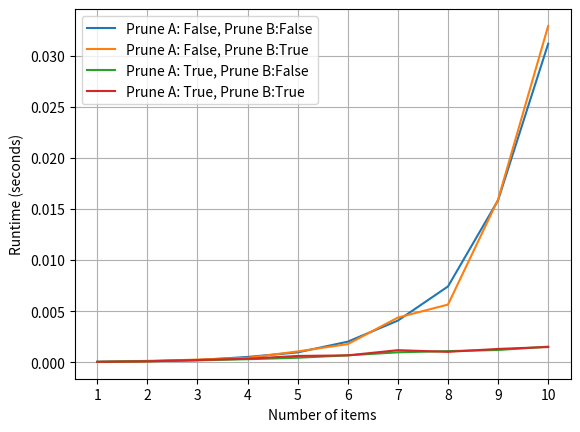

Source code (Python):
from typing import List, Literal
import numpy as np
from copy import deepcopy

import time
from itertools import product, combinations
import matplotlib.pyplot as plt
import random

def assert_values_valid(values: List[List[float]]):
    n_participants = len(values)
    assert n_participants > 0
    n_items = len(values[0])
    assert n_items > 0
    assert all(len(values[i]) == n_items for i in range(n_participants))

    return n_participants, n_items

def calc_rule(items, rule='egalitarian'):
    if rule == 'egalitarian':
        return min(items)
    elif rule == 'max_product':
        return np.prod(items)

def state_space_search_discrete_allocation(values: List[List[float]],
                                            is_prune_a=False,
                                            is_prune_b=False,
                                            rule: Literal['egalitarian', 'max_product'] = 'egalitarian',
                                            is_print=True
                                            ):
    #state space search

    def allocate_item(state, item):
        def add_ith_value(tup, i):
            return tup[:i]+(tup[i]+values[i][item], *tup[i+1:])

        def add_ith_item(tup, i):
            curr_set = tup[i]
            curr_set.add(item)
            return tup[:i]+(curr_set, *tup[i+1:])

        values_so_far, n_items_allocated, allocated_items_so_far = state
        new_allocations = [(add_ith_value(values_so_far, i), n_items_allocated + 1, add_ith_item(deepcopy(allocated_items_so_far), i)) for i in range(n_participants)]
        
        return new_allocations

    def prune_a(state_space):
        unique_states = set([state[0] for state in state_space])
        new_unique_states = []
        for state in state_space:
            if state[0] in unique_states:
                unique_states.remove(state[0])
                new_unique_states.append(state)
        return new_unique_states

    def prune_b(state_space):
        def pessimistic_bound(state):
            curr_values, curr_n_items_allocated, curr_items = state
            remaining_items = set(range(n_items)) - set(range(curr_n_items_allocated))

            final_items = tuple(curr_items[i].union(remaining_items) if i==0 else curr_items[i] for i in range(n_participants)) # give everything to 0
            assert set().union(*final_items) == set(range(n_items)), f'{set().union(*final_items)}'
            sums = tuple(sum(values[i][j] for j in final_items[i]) for i in range(n_participants))
            if rule == 'egalitarian':
                return min(sums)
            elif rule == 'max_product':
                return np.prod(sums)
        
        def optimistic_bound(state):
            curr_values, curr_n_items_allocated, curr_items = state
            remaining_items = set(range(n_items)) - set(range(curr_n_items_allocated))

            final_items = tuple(curr_items[i].union(remaining_items) for i in range(n_participants))

            sums = tuple(sum(values[i][j] for j in final_items[i]) for i in range(n_participants))
            if rule == 'egalitarian':
                return min(sums)
            elif rule == 'max_product':
                return np.prod(sums)
            
        def check_state(state):
            pes = pessimistic_bound(state)
            opt = optimistic_bound(state)

            return state[1]==n_items or pes < opt
            

        new_state_space = list(filter(check_state, state_space))

        return new_state_space

    n_participants, n_items = assert_values_valid(values)

    empty_allocation = tuple([0]*n_participants), 0, tuple(set() for _ in range(n_participants))
    state_space = [empty_allocation]
    curr_round = 0
    while curr_round < n_items:
        if state_space[0][1] != curr_round:
            curr_round+=1
            if curr_round == n_items:
                break
            
            if is_prune_a:
                state_space=prune_a(state_space)
            if is_prune_b:
                state_space=prune_b(state_space)

        state = state_space.pop(0)
        state_space.extend(allocate_item(state, state[1]))

    if rule == 'egalitarian':
        rule_fn = lambda state: min(state[0])
    elif rule == 'max_product':
        rule_fn = lambda state: np.prod(state[0])

    best_allocation = max(state_space, key=rule_fn)
    values, _, items = best_allocation
    if is_print:
        for i in range(n_participants):
            print(f'Participant {i} gets items {items[i]} with value {values[i]}')

    return values, items

def brute_force_discrete_allocation(values: List[List[float]], rule: Literal['egalitarian', 'max_product'] = 'egalitarian', is_print=True):
    n_participants, n_items = assert_values_valid(values)


    def generate_options(n_participants, items={1,3,5}):

        if n_participants == 1:
            yield (items,)
        else:
            for k in range(0, len(items)+1):
                for items0 in combinations(items, k):
                    remaining_items = items - set(items0)
                    for option in generate_options(n_participants-1, remaining_items):
                        yield (set(items0), *option)

    rets = []

    for option in generate_options(n_participants, set(range(n_items))):
        final_value = tuple(sum(values[i][j] for j in option[i]) for i in range(n_participants))
        ret = calc_rule(final_value, rule=rule)
        rets.append((ret, option))

    return max(rets, key=lambda x: x[0])



def plot_runtime(n_items=10):
    times = tuple([] for _ in range(4))
    x = range(1, n_items+1)
    
    for i in x:
        values = [[1]*i for _ in range(2)]
        for j, (is_prune_a, is_prune_b) in enumerate(product([False, True], repeat=2)):

            start = time.time()
            ret = state_space_search_discrete_allocation(values, is_prune_a=is_prune_a, is_prune_b=is_prune_b, is_print=False)
            end = time.time()
            times[j].append(end-start)

            if j==0:
                optimal_result = ret
            else:
                assert all(np.allclose(optimal_result[0][i], ret[0][i]) for i in range(2)), f'Results should be the same: ret:{ret[0]} != opt:{optimal_result[0]}'

            

    
    for i, (is_prune_a, is_prune_b) in enumerate(product([False, True], repeat=2)):
        plt.plot(x, times[i], label=f'Prune A: {is_prune_a}, Prune B:{is_prune_b}')

    plt.xlabel('Number of items')
    plt.ylabel('Runtime (seconds)')
    plt.xticks(x, x)
    plt.grid()
    plt.legend()
    plt.show()

def test():
    def test_case(values, rule='egalitarian'):
        ret00 = state_space_search_discrete_allocation(values, rule=rule, is_print=False)
        opt = brute_force_discrete_allocation(values, rule=rule)[0]
        assert calc_rule(ret00[0], rule=rule) == opt, f'{min(ret00[0])} != {opt}'

        ret01 = state_space_search_discrete_allocation(values, rule=rule, is_print=False, is_prune_a=False, is_prune_b=True)
        assert calc_rule(ret01[0], rule=rule) == opt

        ret10 = state_space_search_discrete_allocation(values, rule=rule, is_print=False, is_prune_a=True, is_prune_b=False)
        assert calc_rule(ret10[0], rule=rule) == opt

        ret11 = state_space_search_discrete_allocation(values, rule=rule, is_print=False, is_prune_a=True, is_prune_b=True)
        assert calc_rule(ret11[0], rule=rule) == opt

    def test1():
        # example from lecture
        values = [[11, 11, 55], [22, 22, 33], [33, 44, 0]]
        test_case(values)
        test_case(values, rule='max_product')

    def test2(n=5, m=5):

        for i in range(2, n):
            for j in range(1, m):
                values = [[1]*j]*i
                try:
                    test_case(values)
                except:
                    print(f'values: {values}')
                    print(f'i: {i}, j: {j}')

                
                test_case(values, rule='max_product')

    test1()
    test2()

if __name__ == "__main__":
    values = [[1, 2, 3], [4, 5, 6]]
    state_space_search_discrete_allocation(values, rule='egalitarian', is_print=True)

    values = [[1]*10 for _ in range(2)]
    state_space_search_discrete_allocation(values, rule='egalitarian', is_print=True)

    test()

    plot_runtime(n_items=10)